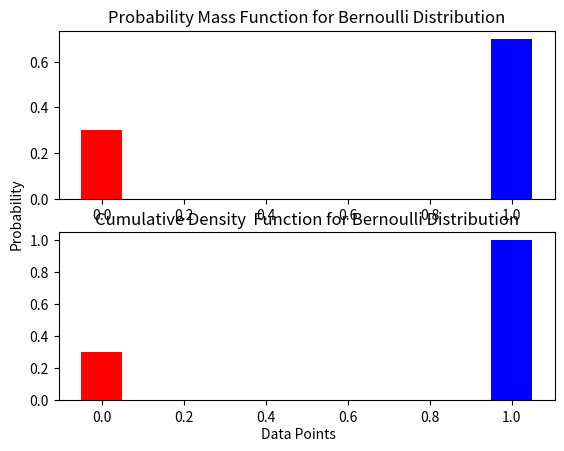

Here is the Python script that generated this plot:
# Bernoulli Distribution
# The bernoulli distribution is a discrete distribution that is used when a random experiment is performed and only two results are obtained,
# such as good-bad, positive-negative, success-failure.

from scipy.stats import bernoulli
import matplotlib.pyplot as plt
import seaborn as sb

x=[0,1]
p=0.7

fig, (ax1, ax2) = plt.subplots(2)
ax1.bar(x,bernoulli.pmf(x,p),width=0.1,color=['r','b'])
ax1.set_title('Probability Mass Function for Bernoulli Distribution')

ax2.bar(x,bernoulli.cdf(x,p),width=0.1,color=['r','b'])
ax2.set_title('Cumulative Density  Function for Bernoulli Distribution')

fig.text(0.5, 0.04, 'Data Points', ha='center', va='center')
fig.text(0.06, 0.5, 'Probability', ha='center', va='center', rotation='vertical')
plt.show()